pico-8 play session: hold → + tap 🅾

[t = 1 s] hold → ~1s, tap 🅾 ~2×
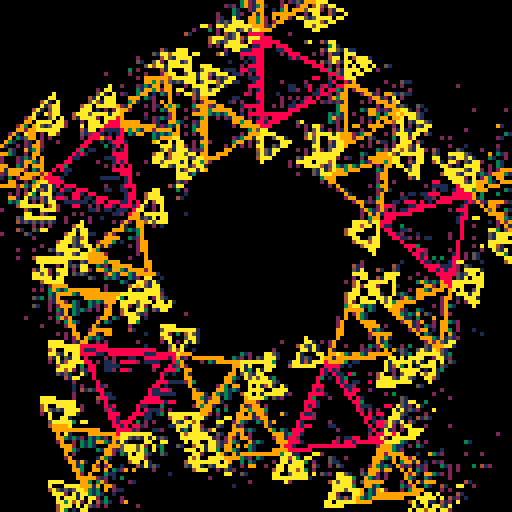
[t = 2 s] hold → ~2s, tap 🅾 ~4×
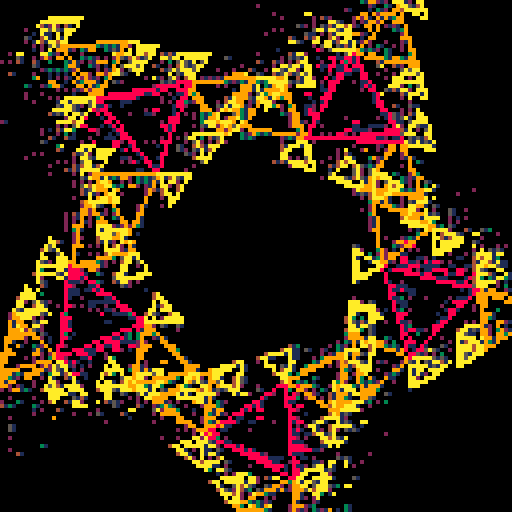
[t = 4 s] hold → ~4s, tap 🅾 ~7×
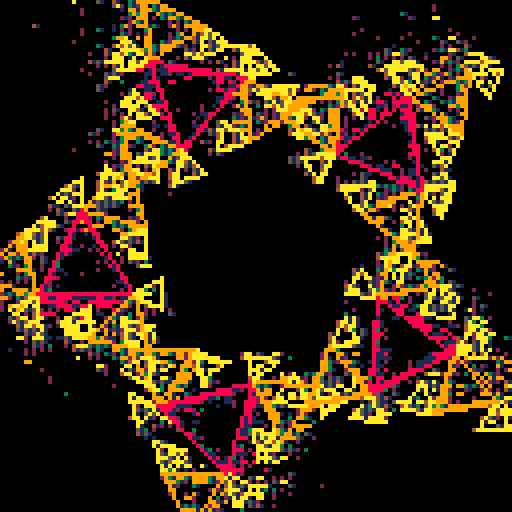
[t = 6 s] hold → ~6s, tap 🅾 ~10×
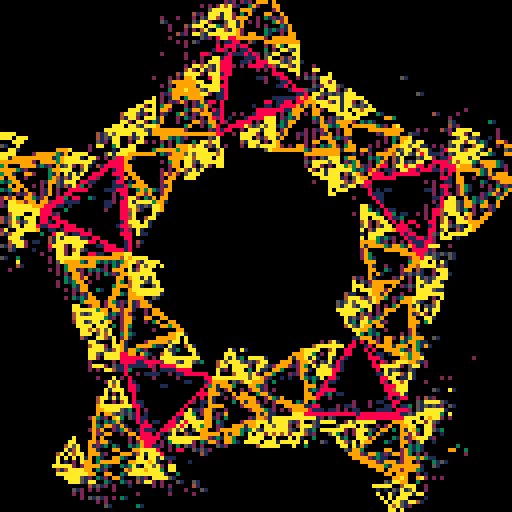

pico-8 cartridge
version 33
__lua__
-- [redacted]

-- draw the recursive triangle things!
-- c is the 'level'
-- a is a modifier
-- 
function r(x,y,a,c)
	a+=0.25+o
	w=x+sin(.5+a+o)*8*c
	z=y+cos(.5+a+o)*8*c
	if(c<4) then
		line(x,y,w,z,11-c)
	end
	if c>1 then
		for i=-1,1 do
			r(w,z,a+i/3,c-1)
		end
	end
end

-- start rendering loop
::★::

-- dither out 400 pixels on the screen
for i=0,400 do
	-- pico-8 screen memory space starts at
	--  0x6000 - or 24576, and goes for 8k (8192)
	--  bytes. this selects a random pixel on the
	--  screen
	i=24576+rnd(8192)
	
	-- set the pixel to whatever its current
	--  value is divided by 8, this fades the
	--  pixel out slowly.
	-- because each byte contains two pixels,
	--  this helps create that interesting-looking
	--  dithering pattern. strange and fun!
	poke(i,peek(i)/8)
end

o=t()/25

-- draw 6 of these rotating-tri things
for i=0,5 do
	r(64,64,i/5,4)
end

goto ★
__gfx__
00000000000000000000000000000000000000000000000000000000000000000000000000000000000000000000000000000000000000000000000000000000
00000000000000000000000000000000000000000000000000000000000000000000000000000000000000000000000000000000000000000000000000000000
00700700000000000000000000000000000000000000000000000000000000000000000000000000000000000000000000000000000000000000000000000000
00077000000000000000000000000000000000000000000000000000000000000000000000000000000000000000000000000000000000000000000000000000
00077000000000000000000000000000000000000000000000000000000000000000000000000000000000000000000000000000000000000000000000000000
00700700000000000000000000000000000000000000000000000000000000000000000000000000000000000000000000000000000000000000000000000000
